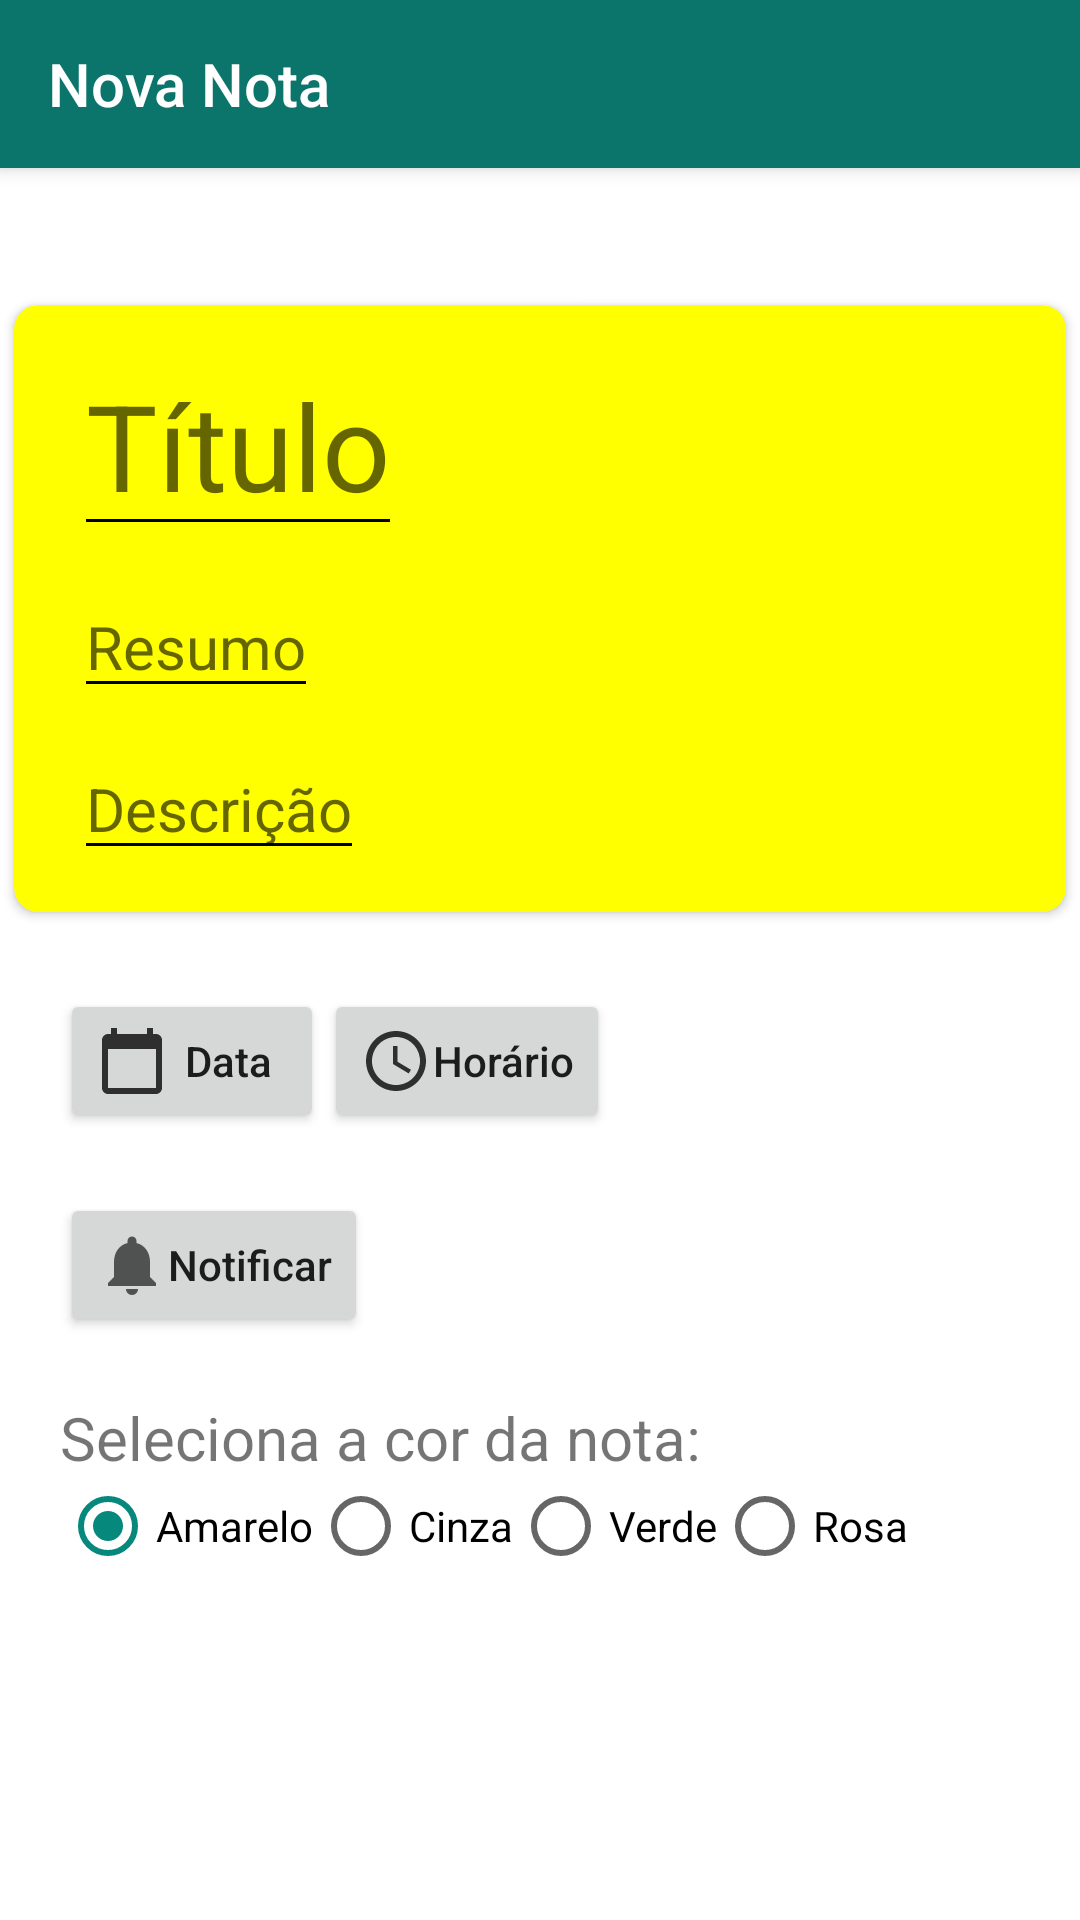

Android layout source for this screen:
<!-- AndroidManifest.xml: application theme AppTheme -->
<!-- res/layout/activity_extended_note.xml -->
<?xml version="1.0" encoding="utf-8"?>
<androidx.core.widget.NestedScrollView
    xmlns:android="http://schemas.android.com/apk/res/android"
    xmlns:app="http://schemas.android.com/apk/res-auto"
    xmlns:tools="http://schemas.android.com/tools"
    android:layout_width="match_parent"
    android:layout_height="match_parent"
    android:background="@color/white"
    tools:context=".NewNoteActivity">

    <androidx.constraintlayout.widget.ConstraintLayout
        android:layout_width="match_parent"
        android:layout_height="match_parent">

        <androidx.appcompat.widget.Toolbar
            android:id="@+id/toolbar_extended_note"
            android:layout_width="match_parent"
            android:layout_height="?attr/actionBarSize"
            android:background="?attr/colorPrimary"
            app:title="Nova Nota"
            app:titleTextColor="@color/white"
            android:elevation="4dp"
            android:theme="@style/AppTheme"
            tools:ignore="MissingConstraints" />

        <androidx.cardview.widget.CardView
            android:id="@+id/card_view_extended_note"
            android:layout_width="match_parent"
            android:layout_height="wrap_content"
            app:cardCornerRadius="8dp"
            android:elevation="5dp"
            app:cardBackgroundColor="@color/yellow"
            app:layout_constraintTop_toBottomOf="@id/toolbar_extended_note"
            app:layout_constraintLeft_toLeftOf="parent"
            app:layout_constraintRight_toRightOf="parent"
            android:layout_marginTop="40dp"
            app:cardPreventCornerOverlap="true"
            app:cardUseCompatPadding="true">

            <RelativeLayout
                android:layout_width="match_parent"
                android:layout_height="wrap_content"
                android:paddingBottom="4dp">

                <EditText
                    android:id="@+id/title_extended_note"
                    android:layout_width="wrap_content"
                    android:layout_height="wrap_content"
                    style="@style/EditedEditText"
                    android:layout_marginTop="10dp"
                    android:textSize="40sp"
                    android:maxLength="15"
                    android:hint="@string/title"
                    android:autofillHints="false" />

                <EditText
                    android:id="@+id/resume_extended_note"
                    android:layout_width="wrap_content"
                    android:layout_height="wrap_content"
                    style="@style/EditedEditText"
                    android:hint="@string/resume"
                    android:maxLength="30"
                    android:layout_below="@id/title_extended_note"
                    android:autofillHints="false" />
                <EditText
                    android:id="@+id/description_extended_note"
                    android:layout_width="wrap_content"
                    android:layout_height="wrap_content"
                    style="@style/EditedEditText"
                    android:hint="@string/description"
                    android:layout_below="@id/resume_extended_note"
                    android:inputType="textMultiLine"
                    android:autofillHints="false" />

            </RelativeLayout>

        </androidx.cardview.widget.CardView>

        <Button
            android:id="@+id/button_date_extended_note"
            android:layout_width="wrap_content"
            android:layout_height="wrap_content"
            android:drawableStart="@drawable/ic_action_date"
            android:text="@string/date"
            android:textAllCaps="false"
            android:textAlignment="center"
            app:layout_constraintTop_toBottomOf="@id/card_view_extended_note"
            app:layout_constraintLeft_toLeftOf="parent"
            android:layout_marginTop="20dp"
            android:layout_marginStart="20dp"/>

        <Button
            android:id="@+id/button_time_extended_note"
            android:layout_width="wrap_content"
            android:layout_height="wrap_content"
            android:drawableStart="@drawable/ic_action_time"
            android:text="@string/time"
            android:textAllCaps="false"
            android:textAlignment="center"
            android:layout_marginTop="20dp"
            app:layout_constraintLeft_toRightOf="@id/button_date_extended_note"
            app:layout_constraintTop_toBottomOf="@id/card_view_extended_note"
            />

        <Button
            android:id="@+id/button_notify_extended_note"
            android:layout_width="wrap_content"
            android:layout_height="wrap_content"
            android:drawableStart="@drawable/ic_action_notify"
            android:text="@string/notify"
            android:textAllCaps="false"
            android:textAlignment="textEnd"
            android:layout_marginTop="20dp"
            android:layout_marginStart="20dp"
            app:layout_constraintLeft_toLeftOf="parent"
            app:layout_constraintTop_toBottomOf="@id/button_date_extended_note"
            />

        <TextView
            android:id="@+id/title_radio_extended_note"
            android:layout_width="match_parent"
            android:layout_height="wrap_content"
            app:layout_constraintTop_toBottomOf="@id/button_notify_extended_note"
            app:layout_constraintLeft_toLeftOf="parent"
            app:layout_constraintRight_toRightOf="parent"
            android:layout_marginTop="20dp"
            android:layout_marginBottom="100dp"
            android:text="@string/selectColor"
            style="@style/EditedEditText"/>

        <RadioGroup
            android:id="@+id/radio_group_extended_note"
            android:layout_width="match_parent"
            android:layout_height="wrap_content"
            app:layout_constraintTop_toBottomOf="@id/title_radio_extended_note"
            app:layout_constraintLeft_toLeftOf="parent"
            app:layout_constraintRight_toRightOf="parent"
            android:layout_marginBottom="50dp"
            android:paddingBottom="50dp"
            android:orientation="horizontal"
            style="@style/EditedEditText">

            <RadioButton
                android:id="@+id/yellow_extended_note"
                android:layout_width="wrap_content"
                android:layout_height="wrap_content"
                android:checked="true"
                android:text="@string/yellow"/>

            <RadioButton
                android:id="@+id/gray_extended_note"
                android:layout_width="wrap_content"
                android:layout_height="wrap_content"
                android:text="@string/gray"/>

            <RadioButton
                android:id="@+id/green_extended_note"
                android:layout_width="wrap_content"
                android:layout_height="wrap_content"
                android:text="@string/green"/>

            <RadioButton
                android:id="@+id/pink_extended_note"
                android:layout_width="wrap_content"
                android:layout_height="wrap_content"
                android:text="@string/pink"/>

        </RadioGroup>

    </androidx.constraintlayout.widget.ConstraintLayout>

</androidx.core.widget.NestedScrollView>
<!-- resources referenced by this layout -->
<resources>
  <color name="white">#ffffff</color>
  <color name="yellow">#FFFF00</color>
  <!-- drawable ic_action_date (drawable-anydpi) -->
  <vector xmlns:android="http://schemas.android.com/apk/res/android"
      android:width="24dp"
      android:height="24dp"
      android:viewportWidth="24"
      android:viewportHeight="24"
      android:tint="#050505"
      android:alpha="0.8">
    <path
        android:fillColor="@android:color/white"
        android:pathData="M20,3h-1L19,1h-2v2L7,3L7,1L5,1v2L4,3c-1.1,0 -2,0.9 -2,2v16c0,1.1 0.9,2 2,2h16c1.1,0 2,-0.9 2,-2L22,5c0,-1.1 -0.9,-2 -2,-2zM20,21L4,21L4,8h16v13z"/>
  </vector>
  <!-- drawable ic_action_notify: png bitmap (drawable-hdpi, 314 bytes) -->
  <!-- drawable ic_action_time (drawable-anydpi) -->
  <vector xmlns:android="http://schemas.android.com/apk/res/android"
      android:width="24dp"
      android:height="24dp"
      android:viewportWidth="24"
      android:viewportHeight="24"
      android:tint="#050505"
      android:alpha="0.8">
    <path
        android:fillColor="@android:color/white"
        android:pathData="M11.99,2C6.47,2 2,6.48 2,12s4.47,10 9.99,10C17.52,22 22,17.52 22,12S17.52,2 11.99,2zM12,20c-4.42,0 -8,-3.58 -8,-8s3.58,-8 8,-8 8,3.58 8,8 -3.58,8 -8,8z"/>
    <path
        android:fillColor="@android:color/white"
        android:pathData="M12.5,7H11v6l5.25,3.15 0.75,-1.23 -4.5,-2.67z"/>
  </vector>
  <string name="date">Data</string>
  <string name="description">Descrição</string>
  <string name="gray">Cinza</string>
  <string name="green">Verde</string>
  <string name="notify">Notificar</string>
  <string name="pink">Rosa</string>
  <string name="resume">Resumo</string>
  <string name="selectColor">Seleciona a cor da nota:</string>
  <string name="time">Horário</string>
  <string name="title">Título</string>
  <string name="yellow">Amarelo</string>
  <style name="AppTheme" parent="Theme.AppCompat.Light.NoActionBar">
          
          <item name="colorPrimary">@color/colorPrimary</item>
          <item name="colorPrimaryDark">@color/colorPrimaryDark</item>
          <item name="colorAccent">@color/colorAccent</item>
      </style>
  <style name="EditedEditText">
          <item name="android:layout_marginStart">20dp</item>
          <item name="android:layout_marginBottom">10dp</item>
          <item name="android:textSize">20sp</item>
          <item name="android:backgroundTint">@color/black</item>
          <item name="android:textCursorDrawable">@color/black</item>
          <item name="android:inputType">textCapSentences</item>
          <item name="android:singleLine">true</item>
          <item name="android:focusableInTouchMode">true</item>
      </style>
  <color name="colorPrimary">#0C756B</color>
  <color name="colorPrimaryDark">#06887C</color>
  <color name="colorAccent">#06887C</color>
  <color name="black">#000000</color>
</resources>
